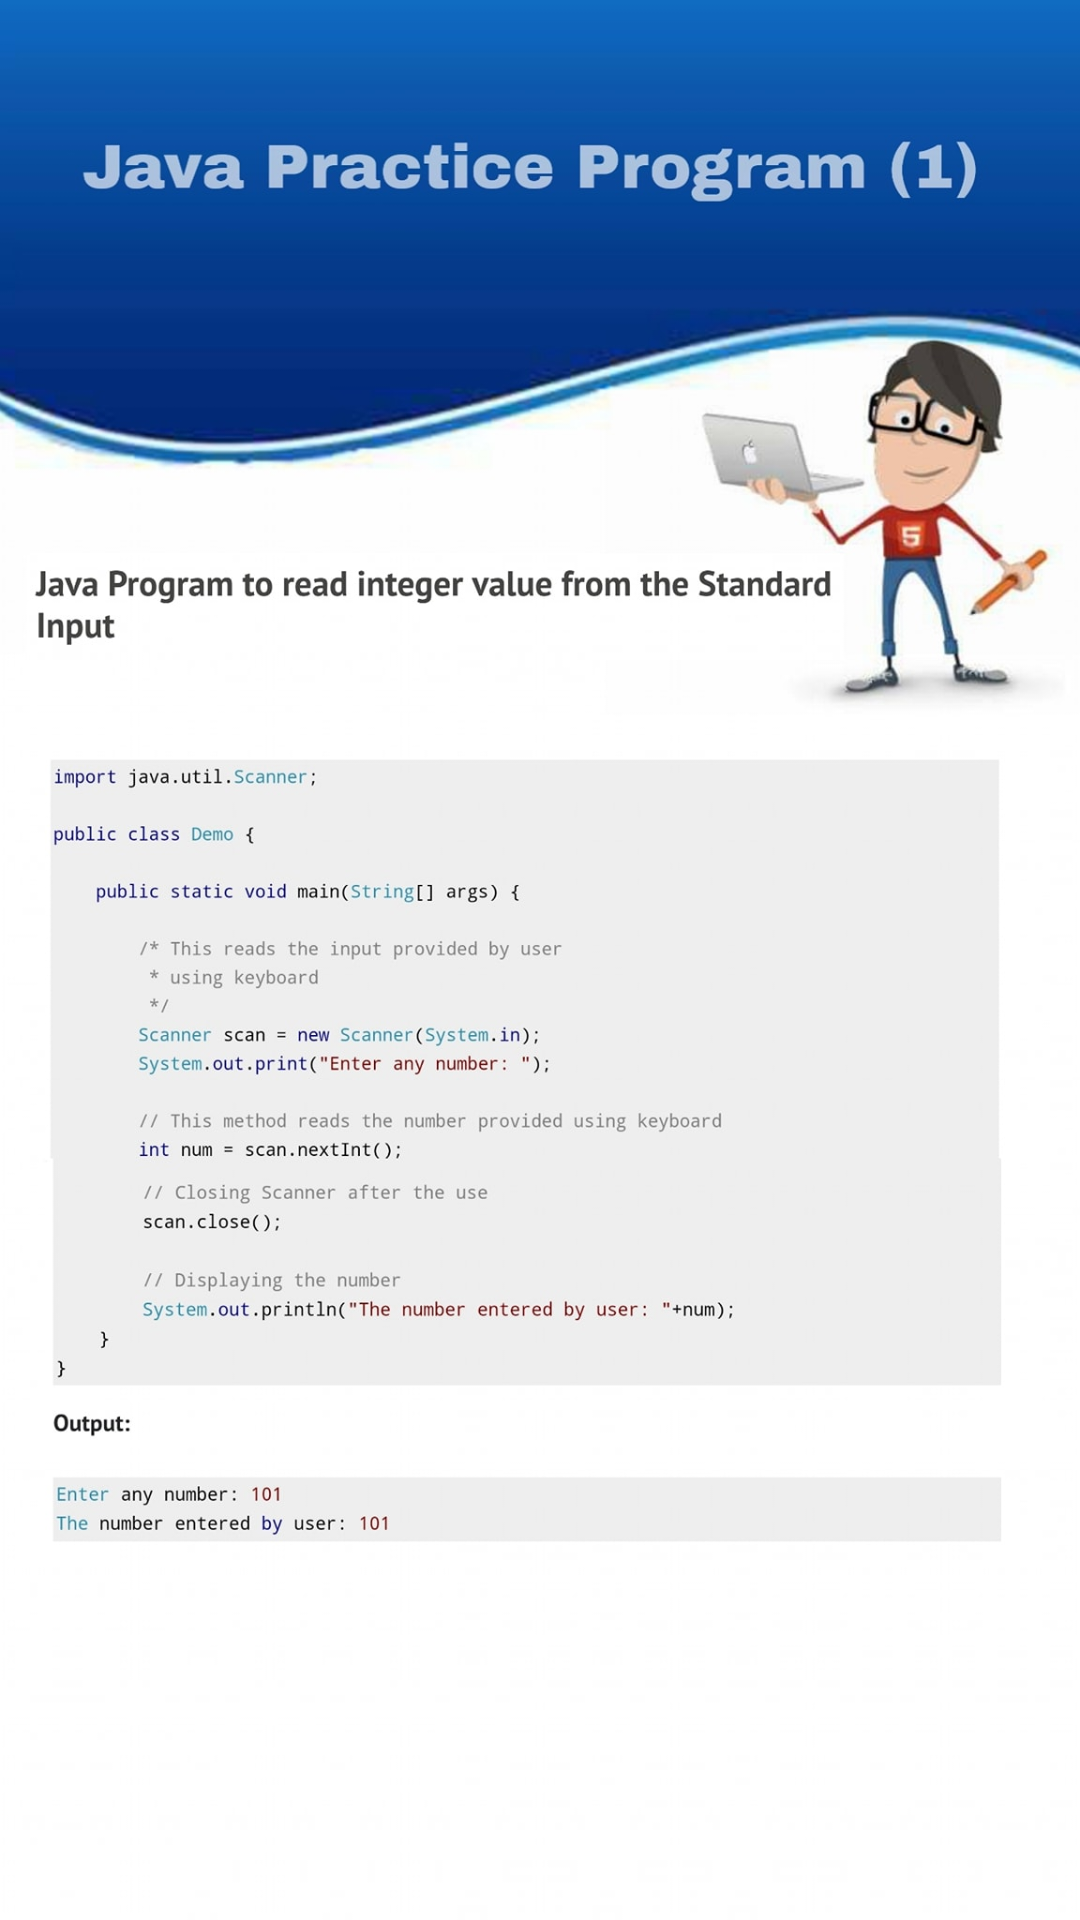

The Android layout XML behind this screen, and the referenced resources:
<!-- AndroidManifest.xml: application theme AppTheme -->
<!-- res/layout/activity_java6.xml -->
<?xml version="1.0" encoding="utf-8"?>
<LinearLayout xmlns:android="http://schemas.android.com/apk/res/android"
    xmlns:app="http://schemas.android.com/apk/res-auto"
    xmlns:tools="http://schemas.android.com/tools"
    android:layout_width="match_parent"
    android:layout_height="match_parent"
    tools:context=".java6"
    android:orientation="vertical"
    android:background="@drawable/j6">
    <LinearLayout
        android:layout_width="match_parent"
        android:layout_height="wrap_content"
        android:layout_gravity="top"

        android:paddingBottom="280dp"
        android:orientation="horizontal"
        android:paddingRight="15dp"
        android:gravity="right">
        <Button
            android:layout_width="30dp"
            android:layout_height="50dp"
            android:background="@drawable/selector"
            android:gravity="right"
            android:id="@+id/selector"
            android:paddingRight="20dp"
            />
    </LinearLayout>

    <LinearLayout
        android:layout_width="match_parent"
        android:layout_height="320dp"
        android:layout_gravity="bottom"
        android:paddingTop="180dp"
        android:orientation="horizontal"
        android:paddingRight="15dp"
        >
        <LinearLayout
            android:layout_width="wrap_content"
            android:layout_height="wrap_content"
            android:layout_gravity="left"
            android:paddingLeft="10dp"
            android:orientation="vertical">
            <Button
                android:id="@+id/prev"
                android:layout_width="30dp"
                android:layout_height="50dp"
                android:layout_gravity="left"
                android:background="@drawable/right"
                android:paddingRight="10dp"
                />
        </LinearLayout>
        <LinearLayout
            android:layout_width="wrap_content"
            android:layout_height="wrap_content"
            android:layout_gravity="right"
            android:gravity="right"
            android:paddingLeft="300dp"
            ></LinearLayout>


    </LinearLayout>


</LinearLayout>
<!-- resources referenced by this layout -->
<resources>
  <!-- drawable j6: jpg bitmap (drawable, 136165 bytes) -->
  <style name="AppTheme" parent="Theme.AppCompat.Light.NoActionBar">
          
          <item name="colorPrimary">@color/colorPrimary</item>
          <item name="colorPrimaryDark">@color/colorPrimaryDark</item>
          <item name="colorAccent">@color/colorAccent</item>
      </style>
  <color name="colorPrimary">#008577</color>
  <color name="colorPrimaryDark">#233ED8</color>
  <color name="colorAccent">#D81B60</color>
</resources>
